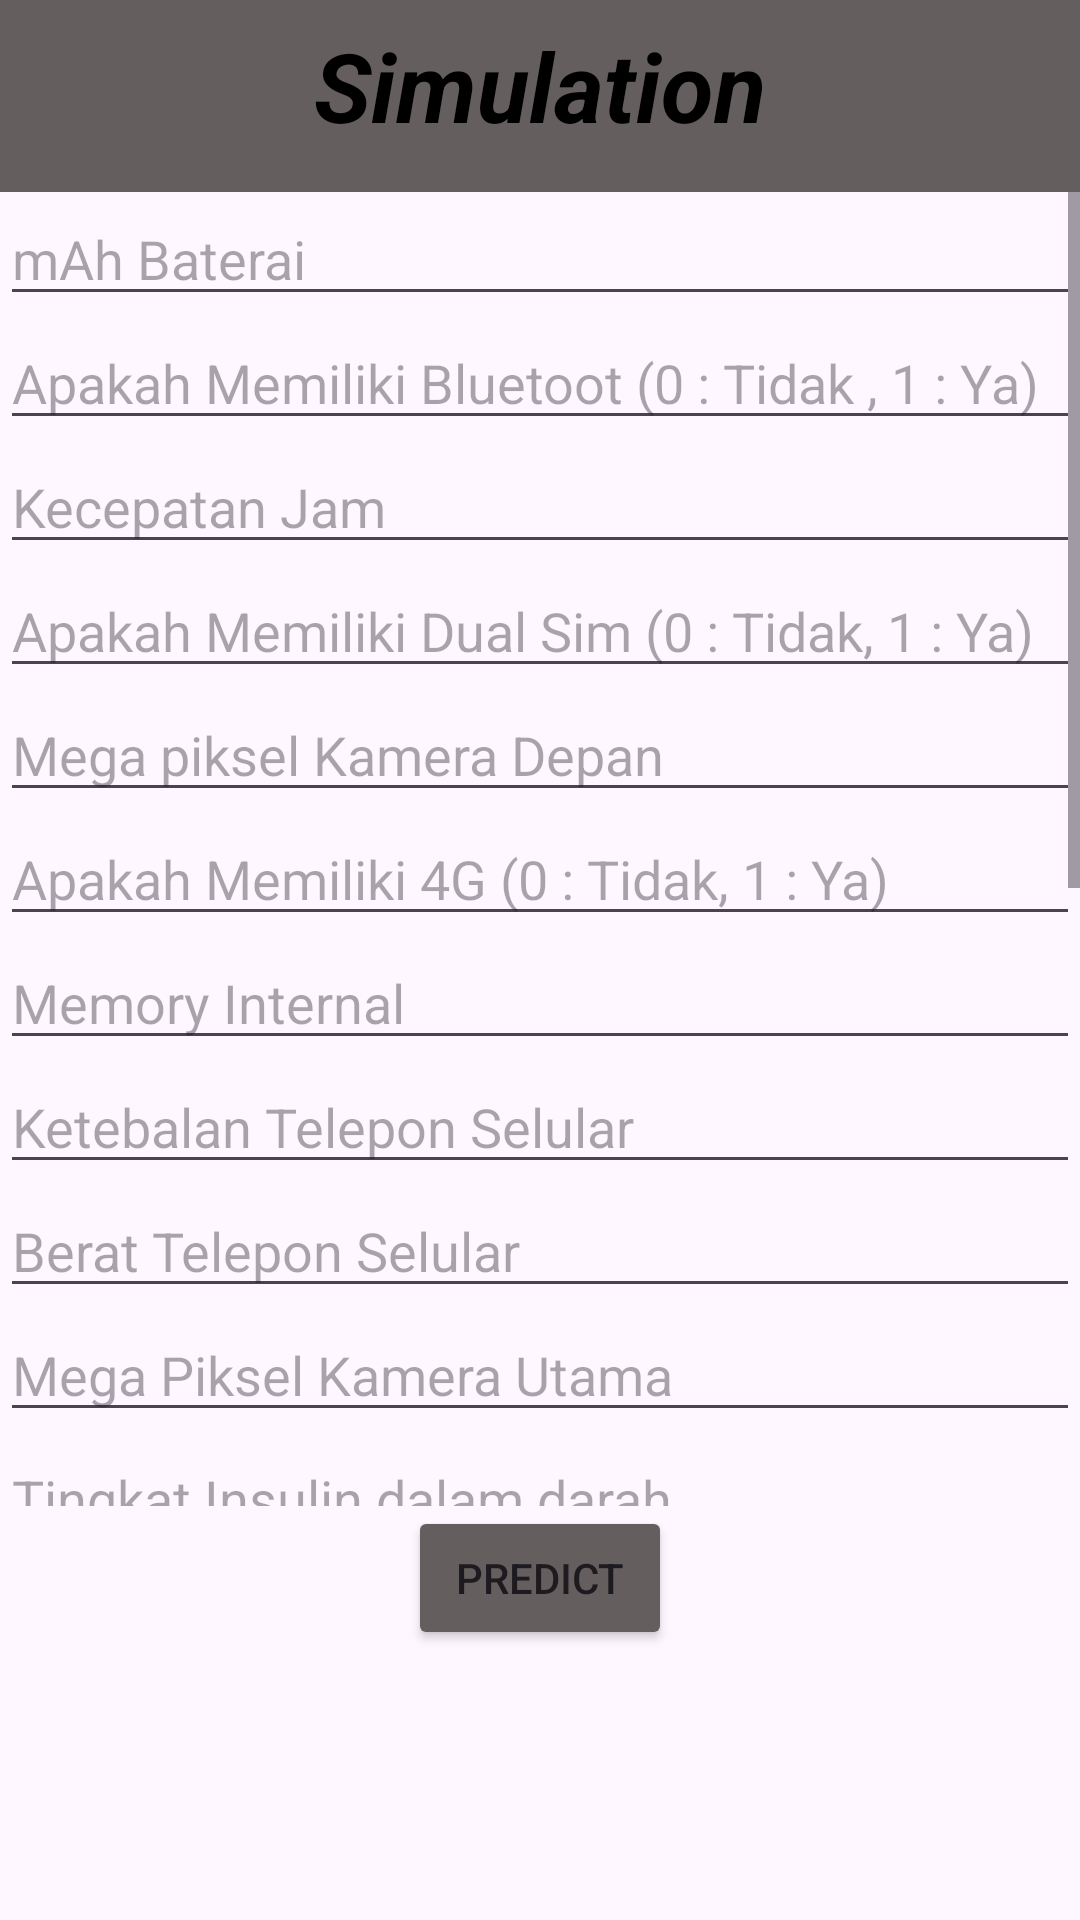

Layout XML and referenced resources for this Android screen:
<!-- AndroidManifest.xml: application theme Theme.DesinUAS -->
<!-- res/layout/activity_sim.xml -->
<?xml version="1.0" encoding="utf-8"?>
<androidx.constraintlayout.widget.ConstraintLayout xmlns:android="http://schemas.android.com/apk/res/android"
    xmlns:app="http://schemas.android.com/apk/res-auto"
    xmlns:tools="http://schemas.android.com/tools"
    android:id="@+id/main"
    android:layout_width="match_parent"
    android:layout_height="match_parent"
    tools:context=".SimActivity">

    <androidx.appcompat.widget.Toolbar
        android:id="@+id/toolbar2"
        android:layout_width="0dp"
        android:layout_height="?attr/actionBarSize"
        android:background="@color/grey"
        android:minHeight="?attr/actionBarSize"
        android:theme="?attr/actionBarTheme"
        app:layout_constraintEnd_toEndOf="parent"
        app:layout_constraintStart_toStartOf="parent"
        app:layout_constraintTop_toTopOf="parent">

        <TextView
            android:layout_width="200dp"
            android:layout_height="50dp"
            android:layout_gravity="top|center"
            android:text="Simulation"
            android:textAlignment="center"
            android:textColor="@color/black"
            android:textSize="32dp"
            android:textStyle="bold|italic"
            tools:layout_editor_absoluteX="116dp"
            tools:layout_editor_absoluteY="14dp"
            tools:ignore="MissingConstraints" />
    </androidx.appcompat.widget.Toolbar>

    <ScrollView
        android:id="@+id/mainScrollView"
        android:layout_width="0dp"
        android:layout_height="0dp"
        app:layout_constraintBottom_toTopOf="@id/btnCheck"
        app:layout_constraintEnd_toEndOf="parent"
        app:layout_constraintStart_toStartOf="parent"
        app:layout_constraintTop_toBottomOf="@id/toolbar2">

        <LinearLayout
            android:layout_width="match_parent"
            android:layout_height="wrap_content"
            android:orientation="vertical">

            <EditText
                android:id="@+id/battery_power"
                android:layout_width="match_parent"
                android:layout_height="wrap_content"
                android:hint="mAh Baterai"
                android:inputType="numberDecimal" />

            <EditText
                android:id="@+id/blue"
                android:layout_width="match_parent"
                android:layout_height="wrap_content"
                android:hint="Apakah Memiliki Bluetoot (0 : Tidak , 1 : Ya)"
                android:inputType="numberDecimal" />

            <EditText
                android:id="@+id/clock_speed"
                android:layout_width="match_parent"
                android:layout_height="wrap_content"
                android:hint="Kecepatan Jam"
                android:inputType="numberDecimal" />

            <EditText
                android:id="@+id/dual_sim"
                android:layout_width="match_parent"
                android:layout_height="wrap_content"
                android:hint="Apakah Memiliki Dual Sim (0 : Tidak, 1 : Ya)"
                android:inputType="numberDecimal" />

            <EditText
                android:id="@+id/fc"
                android:layout_width="match_parent"
                android:layout_height="wrap_content"
                android:hint="Mega piksel Kamera Depan"
                android:inputType="numberDecimal" />

            <EditText
                android:id="@+id/four_g"
                android:layout_width="match_parent"
                android:layout_height="wrap_content"
                android:hint="Apakah Memiliki 4G (0 : Tidak, 1 : Ya)"
                android:inputType="numberDecimal" />

            <EditText
                android:id="@+id/int_memory"
                android:layout_width="match_parent"
                android:layout_height="wrap_content"
                android:hint="Memory Internal"
                android:inputType="numberDecimal" />

            <EditText
                android:id="@+id/m_dep"
                android:layout_width="match_parent"
                android:layout_height="wrap_content"
                android:hint="Ketebalan Telepon Selular"
                android:inputType="numberDecimal" />

            <EditText
                android:id="@+id/mobile_wt"
                android:layout_width="match_parent"
                android:layout_height="wrap_content"
                android:hint="Berat Telepon Selular"
                android:inputType="numberDecimal" />

            <EditText
                android:id="@+id/n_cores"
                android:layout_width="match_parent"
                android:layout_height="wrap_content"
                android:hint="Mega Piksel Kamera Utama"
                android:inputType="numberDecimal" />

            <EditText
                android:id="@+id/pc"
                android:layout_width="match_parent"
                android:layout_height="wrap_content"
                android:hint="Tingkat Insulin dalam darah"
                android:inputType="numberDecimal" />

            <EditText
                android:id="@+id/px_height"
                android:layout_width="match_parent"
                android:layout_height="wrap_content"
                android:hint="Tinggi Resolusi"
                android:inputType="numberDecimal" />

            <EditText
                android:id="@+id/px_width"
                android:layout_width="match_parent"
                android:layout_height="wrap_content"
                android:hint="Lebar Resolusi"
                android:inputType="numberDecimal" />

            <EditText
                android:id="@+id/ram"
                android:layout_width="match_parent"
                android:layout_height="wrap_content"
                android:hint="RAM"
                android:inputType="numberDecimal" />

            <EditText
                android:id="@+id/sc_h"
                android:layout_width="match_parent"
                android:layout_height="wrap_content"
                android:hint="Tinggi Layar Telepon Selular"
                android:inputType="numberDecimal" />

            <EditText
                android:id="@+id/sc_w"
                android:layout_width="match_parent"
                android:layout_height="wrap_content"
                android:hint="Lebar Layar Telepon Selular"
                android:inputType="numberDecimal" />

            <EditText
                android:id="@+id/talk_time"
                android:layout_width="match_parent"
                android:layout_height="wrap_content"
                android:hint="Waktu Pengisian Daya Baterai"
                android:inputType="numberDecimal" />

            <EditText
                android:id="@+id/three_g"
                android:layout_width="match_parent"
                android:layout_height="wrap_content"
                android:hint="Apakah Memiliki 3G (0 : Tidak, 1 : Ya)"
                android:inputType="numberDecimal" />

            <EditText
                android:id="@+id/touch_screen"
                android:layout_width="match_parent"
                android:layout_height="wrap_content"
                android:hint="Apakah Memiliki Layar Sentuh (0 : Tidak, 1 : Ya)"
                android:inputType="numberDecimal" />

            <EditText
                android:id="@+id/wifi"
                android:layout_width="match_parent"
                android:layout_height="wrap_content"
                android:hint="Apakah Memiliki Wifi (0 : Tidak, 1: Ya)"
                android:inputType="numberDecimal" />

        </LinearLayout>
    </ScrollView>

    <Button
        android:id="@+id/btnCheck"
        android:layout_width="wrap_content"
        android:layout_height="wrap_content"
        android:text="Predict"
        android:backgroundTint="@color/grey"
        app:layout_constraintTop_toBottomOf="@id/mainScrollView"
        app:layout_constraintBottom_toTopOf="@id/txtResult"
        app:layout_constraintStart_toStartOf="parent"
        app:layout_constraintEnd_toEndOf="parent"
        android:layout_marginBottom="16dp" />

    <TextView
        android:id="@+id/txtResult"
        android:layout_width="406dp"
        android:layout_height="42dp"
        android:layout_marginTop="16dp"
        android:layout_marginBottom="16dp"
        android:gravity="center"
        android:textColor="@color/black"
        android:textSize="16sp"
        app:layout_constraintBottom_toBottomOf="parent"
        app:layout_constraintEnd_toEndOf="parent"
        app:layout_constraintHorizontal_bias="0.0"
        app:layout_constraintStart_toStartOf="parent"
        app:layout_constraintTop_toBottomOf="@id/btnCheck"
        app:layout_constraintVertical_bias="1.0" />
</androidx.constraintlayout.widget.ConstraintLayout>
<!-- resources referenced by this layout -->
<resources>
  <color name="black">#FF000000</color>
  <color name="grey">#655E5E</color>
  <style name="Theme.DesinUAS" parent="Base.Theme.DesinUAS" />
  <style name="Base.Theme.DesinUAS" parent="Theme.Material3.DayNight.NoActionBar">
          
          
      </style>
</resources>
